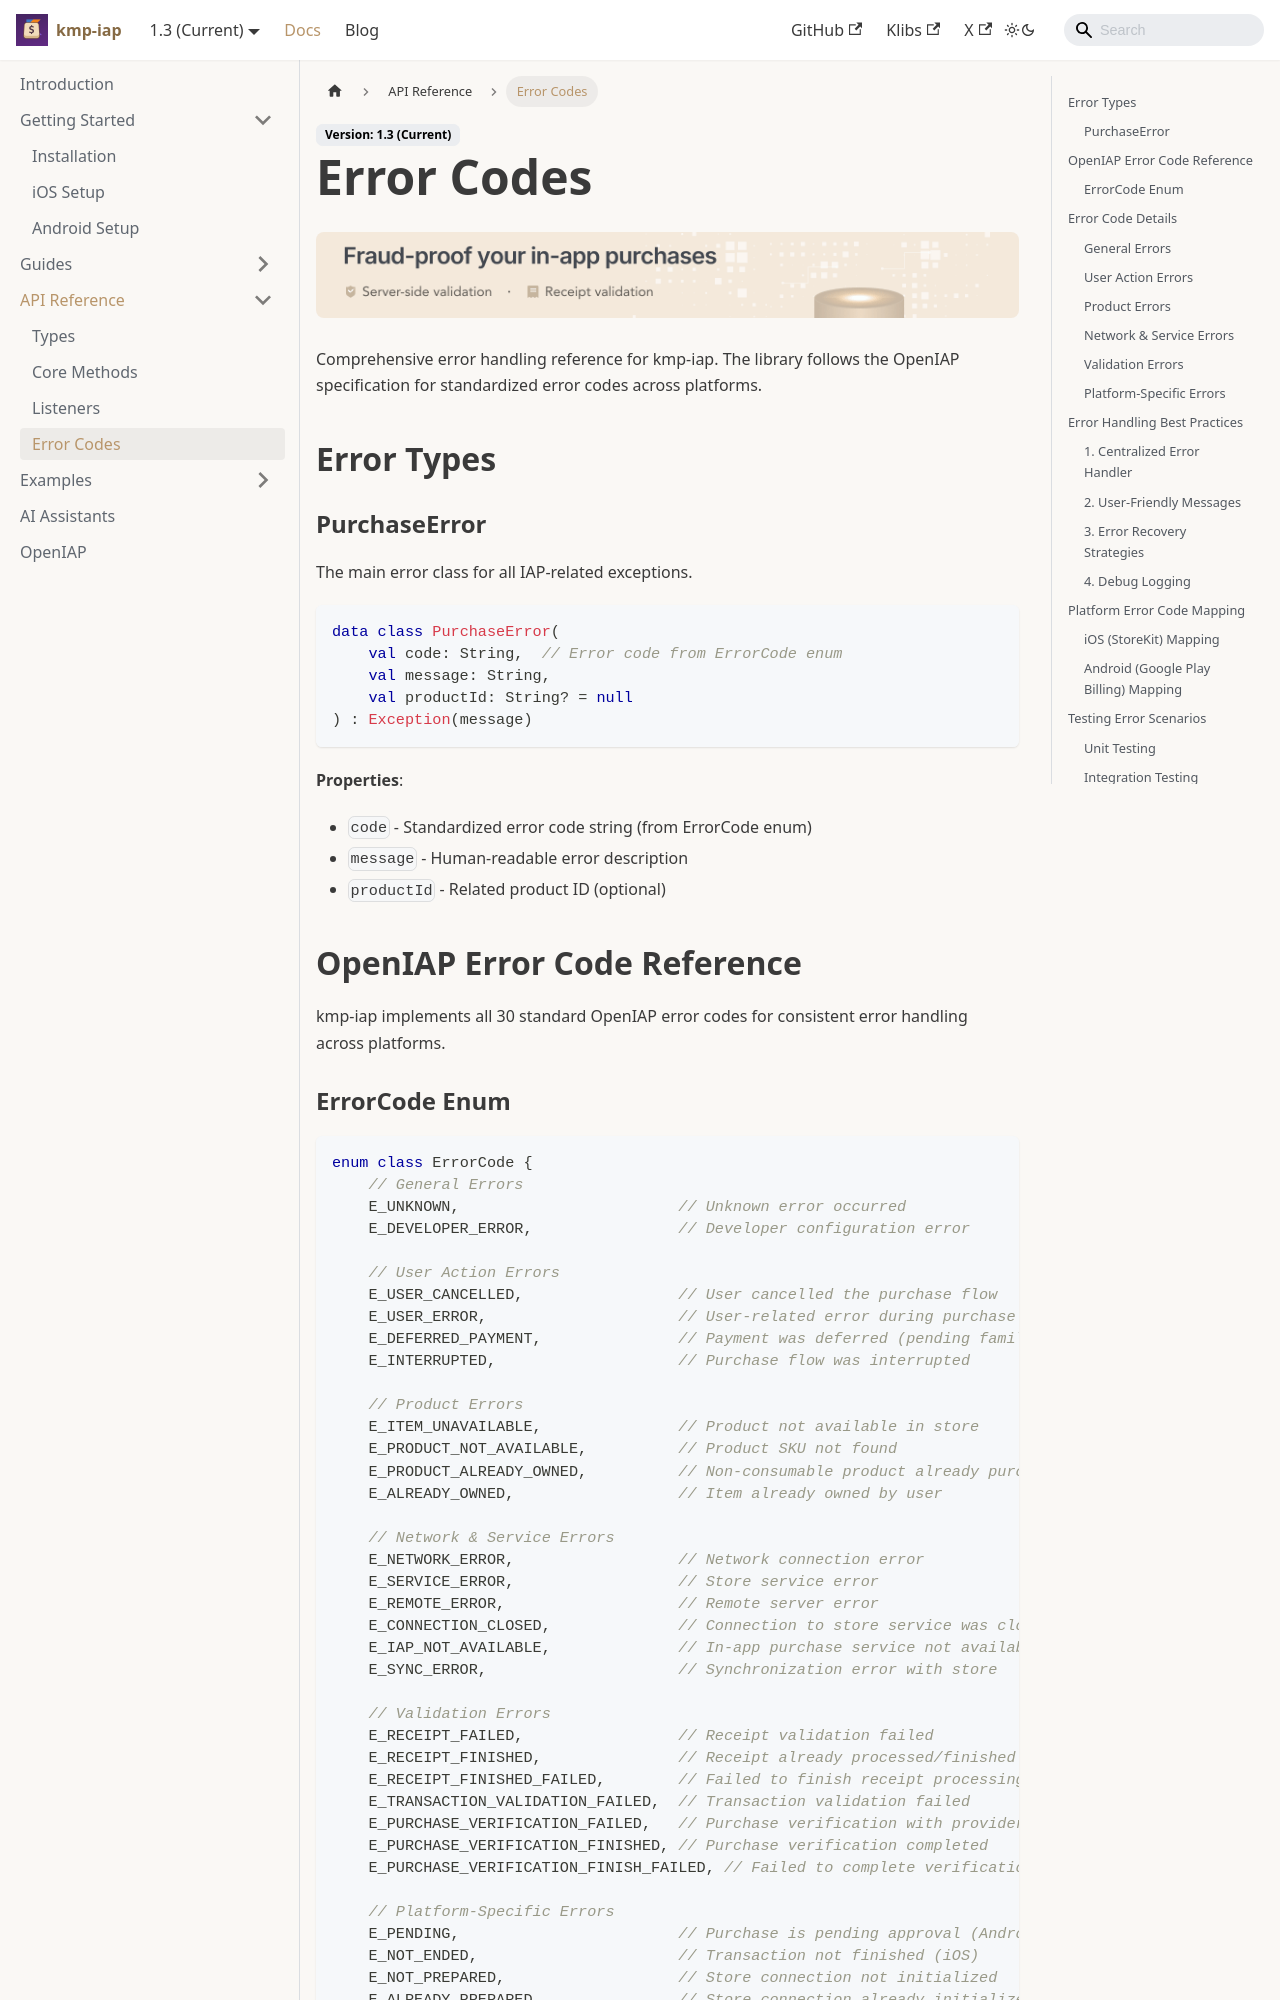

repository: hyochan/kmp-iap · page: docs/api/error-codes/index.html · generator: docusaurus

---
title: Error Codes
sidebar_position: 6
---

import IapKitBanner from '@site/src/uis/IapKitBanner';

# Error Codes

<IapKitBanner />

Comprehensive error handling reference for kmp-iap. The library follows the OpenIAP specification for standardized error codes across platforms.

## Error Types

### PurchaseError

The main error class for all IAP-related exceptions.

```kotlin
data class PurchaseError(
    val code: String,  // Error code from ErrorCode enum
    val message: String,
    val productId: String? = null
) : Exception(message)
```

**Properties**:
- `code` - Standardized error code string (from ErrorCode enum)
- `message` - Human-readable error description
- `productId` - Related product ID (optional)

## OpenIAP Error Code Reference

kmp-iap implements all 30 standard OpenIAP error codes for consistent error handling across platforms.
